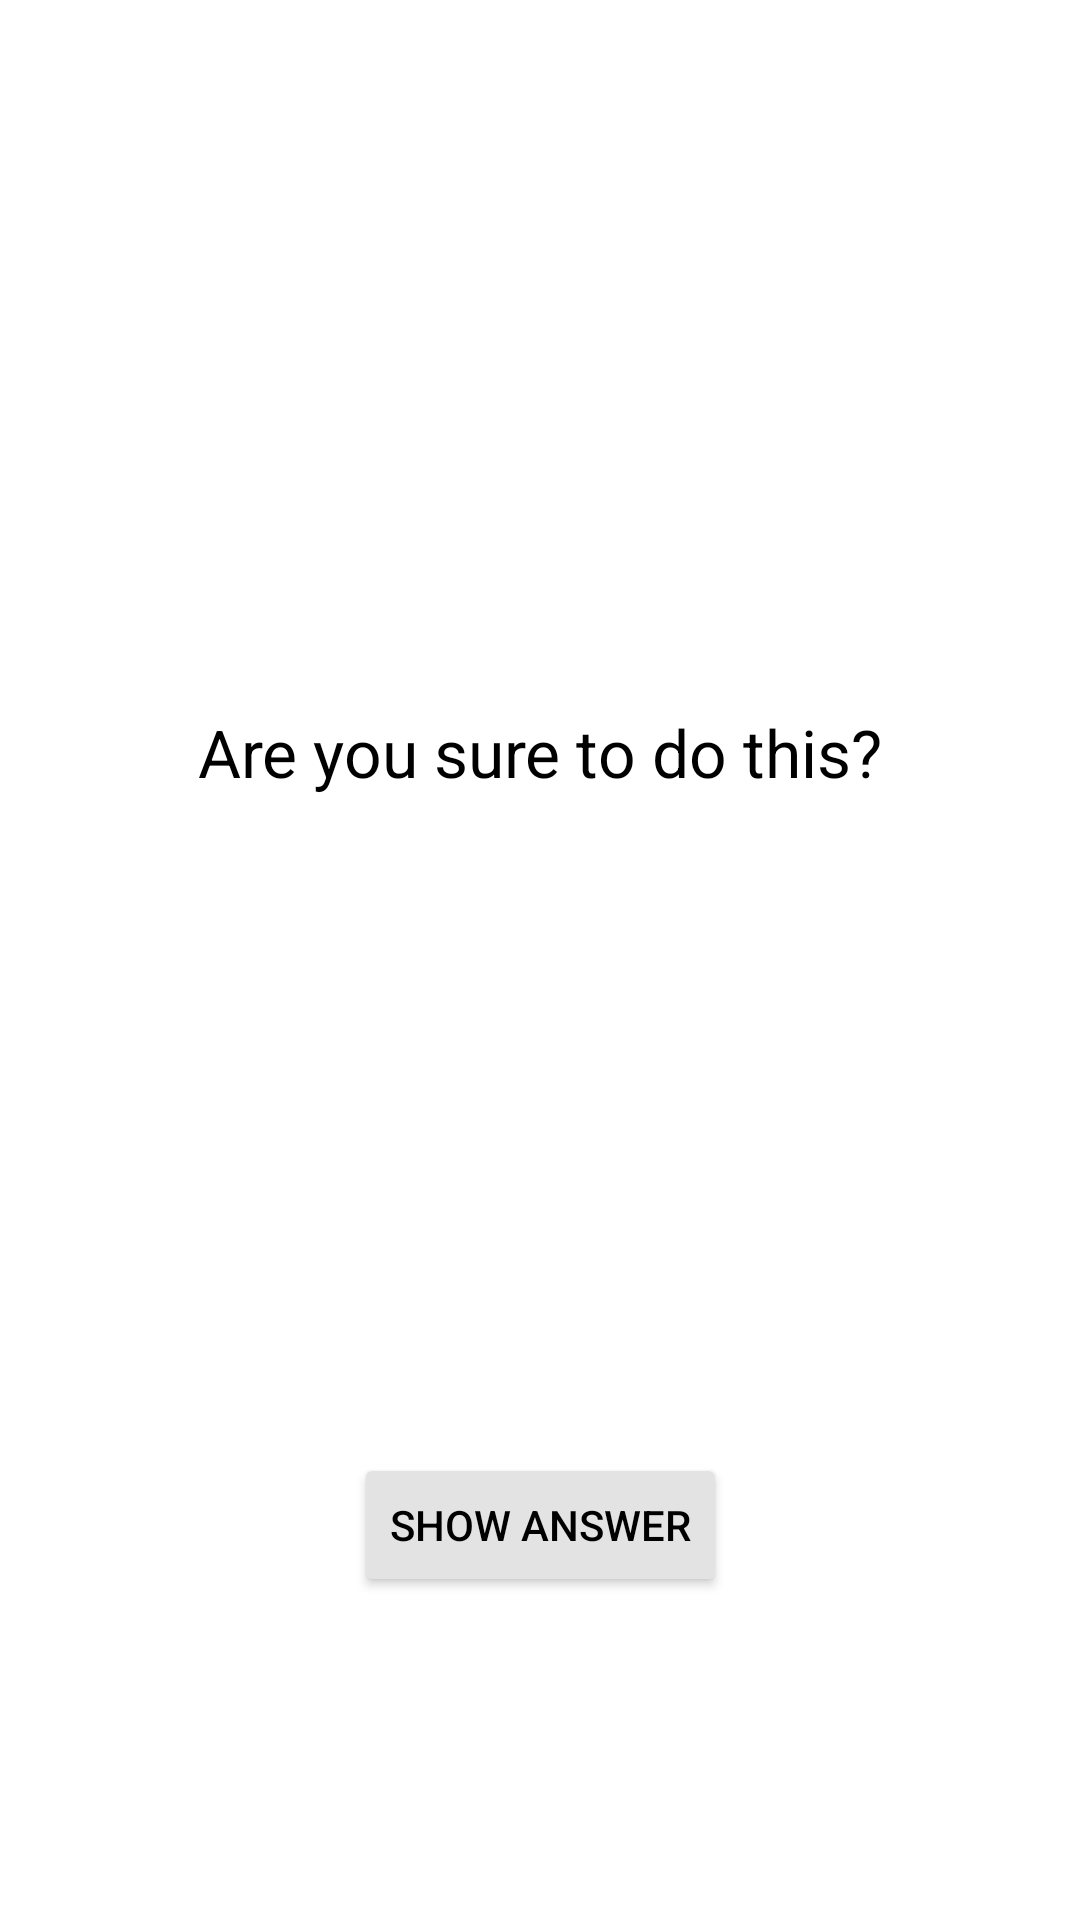

Here is an Android app screen rendered from its layout file. Give the layout XML and the strings, colors and styles it references.
<!-- AndroidManifest.xml: application theme Theme.GeoQuizFragmentVaersion -->
<!-- res/layout/fragment_cheat.xml -->
<?xml version="1.0" encoding="utf-8"?>
<androidx.constraintlayout.widget.ConstraintLayout xmlns:android="http://schemas.android.com/apk/res/android"
    xmlns:app="http://schemas.android.com/apk/res-auto"
    xmlns:tools="http://schemas.android.com/tools"
    android:layout_width="match_parent"
    android:layout_height="match_parent">




    <TextView
        android:id="@+id/textView"
        android:layout_width="wrap_content"
        android:layout_height="wrap_content"
        android:layout_marginTop="236dp"
        android:text="Are you sure to do this?"
        android:textAllCaps="false"
        android:textColor="#000000"
        android:textSize="22sp"
        app:layout_constraintEnd_toEndOf="parent"
        app:layout_constraintStart_toStartOf="parent"
        app:layout_constraintTop_toTopOf="parent" />


    <TextView
        android:id="@+id/tvAnswer"
        android:layout_width="wrap_content"
        android:layout_height="wrap_content"
        android:layout_marginTop="128dp"
        android:textColor="#000000"
        android:textSize="20sp"
        app:layout_constraintEnd_toEndOf="parent"
        app:layout_constraintStart_toStartOf="parent"
        app:layout_constraintTop_toBottomOf="@+id/textView" />

    <Button
        android:id="@+id/btnShowAnswer"
        android:layout_width="wrap_content"
        android:layout_height="wrap_content"
        android:layout_marginTop="64dp"
        android:text="Show Answer"
        android:textColor="#000000"
        app:backgroundTint="#E4E3E3"
        app:layout_constraintEnd_toEndOf="parent"
        app:layout_constraintStart_toStartOf="parent"
        app:layout_constraintTop_toBottomOf="@+id/tvAnswer" />
</androidx.constraintlayout.widget.ConstraintLayout>
<!-- resources referenced by this layout -->
<resources>
  <style name="Theme.GeoQuizFragmentVaersion" parent="Theme.MaterialComponents.DayNight.NoActionBar">
          
          <item name="colorPrimary">@color/purple_500</item>
          <item name="colorPrimaryVariant">@color/purple_700</item>
          <item name="colorOnPrimary">@color/white</item>
          
          <item name="colorSecondary">@color/teal_200</item>
          <item name="colorSecondaryVariant">@color/teal_700</item>
          <item name="colorOnSecondary">@color/black</item>
          
          <item name="android:statusBarColor" tools:targetApi="l">?attr/colorPrimaryVariant</item>
          
      </style>
  <!-- not gathered from this repository: default colours our renderer supplied (Android Studio template values) -->
  <color name="purple_500">#FF6200EE</color>
  <color name="purple_700">#FF3700B3</color>
  <color name="teal_200">#FF03DAC5</color>
  <color name="teal_700">#FF018786</color>
  <color name="black">#FF000000</color>
  <color name="white">#FFFFFFFF</color>
</resources>
